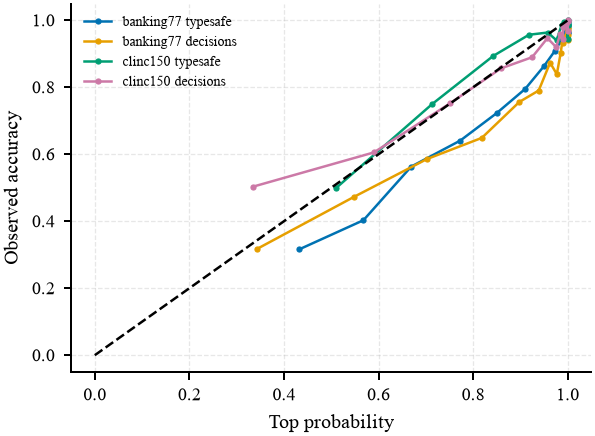

Values plotted in this chart, from the file beside it:
dataset, system, confidence, accuracy, n
banking77, typesafe, 0.4316, 0.3155, 206
banking77, typesafe, 0.568, 0.4029, 206
banking77, typesafe, 0.6691, 0.5631, 206
banking77, typesafe, 0.7728, 0.6408, 206
banking77, typesafe, 0.8502, 0.7233, 206
banking77, typesafe, 0.9101, 0.7951, 205
banking77, typesafe, 0.95, 0.8634, 205
banking77, typesafe, 0.9721, 0.9073, 205
banking77, typesafe, 0.985, 0.9366, 205
banking77, typesafe, 0.9921, 0.9561, 205
banking77, typesafe, 1.0, 0.9902, 205
banking77, typesafe, 1.0, 0.9805, 205
banking77, typesafe, 1.0, 0.9659, 205
banking77, typesafe, 1.0, 0.9854, 205
banking77, typesafe, 1.0, 0.961, 205
banking77, decisions, 0.3427, 0.3171, 205
banking77, decisions, 0.5487, 0.4732, 205
banking77, decisions, 0.7019, 0.5854, 205
banking77, decisions, 0.8183, 0.6488, 205
banking77, decisions, 0.8977, 0.7561, 205
banking77, decisions, 0.9386, 0.7902, 205
banking77, decisions, 0.9626, 0.8732, 205
banking77, decisions, 0.9769, 0.839, 205
banking77, decisions, 0.9851, 0.9024, 205
banking77, decisions, 0.99, 0.9512, 205
banking77, decisions, 0.9909, 0.9317, 205
banking77, decisions, 1.0, 0.9756, 205
banking77, decisions, 1.0, 0.9707, 205
banking77, decisions, 1.0, 0.9412, 204
banking77, decisions, 1.0, 0.9559, 204
clinc150, typesafe, 0.5109, 0.5, 300
clinc150, typesafe, 0.7136, 0.75, 300
clinc150, typesafe, 0.8423, 0.8933, 300
clinc150, typesafe, 0.918, 0.9567, 300
clinc150, typesafe, 0.9575, 0.9633, 300
clinc150, typesafe, 0.9764, 0.94, 300
clinc150, typesafe, 0.9872, 0.9867, 300
clinc150, typesafe, 0.9922, 0.9933, 300
clinc150, typesafe, 1.0, 0.9867, 300
clinc150, typesafe, 1.0, 0.9933, 300
clinc150, typesafe, 1.0, 0.9967, 300
clinc150, typesafe, 1.0, 0.9433, 300
clinc150, typesafe, 1.0, 0.9867, 300
clinc150, typesafe, 1.0, 0.9967, 300
clinc150, typesafe, 1.0, 1.0, 300
clinc150, decisions, 0.335, 0.5033, 300
clinc150, decisions, 0.5901, 0.6054, 299
clinc150, decisions, 0.7517, 0.7525, 299
clinc150, decisions, 0.8587, 0.8562, 299
clinc150, decisions, 0.9246, 0.8896, 299
clinc150, decisions, 0.957, 0.9465, 299
clinc150, decisions, 0.9756, 0.9197, 299
clinc150, decisions, 0.9842, 0.9599, 299
clinc150, decisions, 0.99, 0.9431, 299
clinc150, decisions, 0.99, 0.9799, 299
clinc150, decisions, 0.9971, 0.99, 299
clinc150, decisions, 1.0, 0.9967, 299
clinc150, decisions, 1.0, 0.9666, 299
clinc150, decisions, 1.0, 0.9967, 299
clinc150, decisions, 1.0, 1.0, 299
